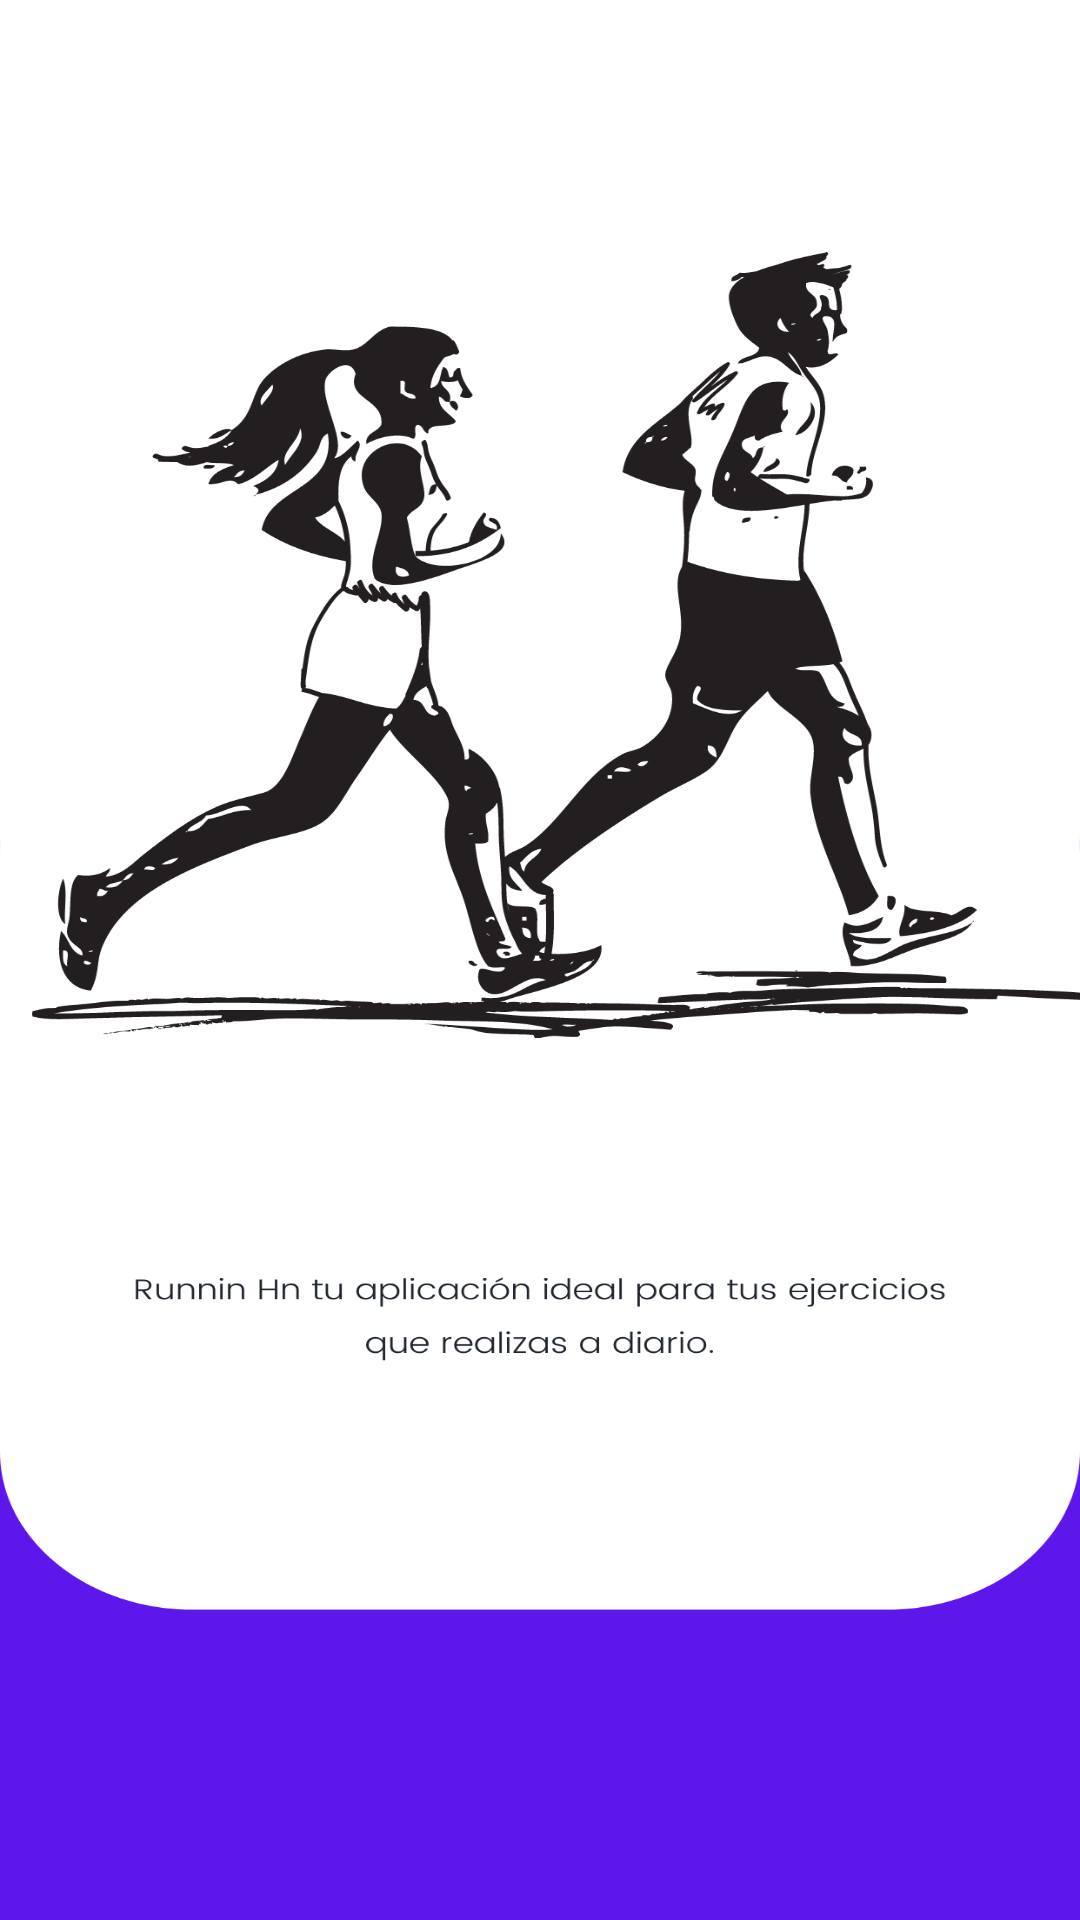

This screen was rendered from an Android layout file. Write that file and the resources it references.
<!-- AndroidManifest.xml: application theme Theme.RunningHN -->
<!-- res/layout/activity_anuncio.xml -->
<?xml version="1.0" encoding="utf-8"?>
<RelativeLayout xmlns:android="http://schemas.android.com/apk/res/android"
    android:layout_width="match_parent"
    android:layout_height="match_parent"
    android:background="@drawable/info"
    >

</RelativeLayout>
<!-- resources referenced by this layout -->
<resources>
  <!-- drawable info: png bitmap (drawable, 144248 bytes) -->
  <style name="Theme.RunningHN" parent="Theme.MaterialComponents.DayNight.NoActionBar">
          
          <item name="colorPrimary">@color/purple_500</item>
          <item name="colorPrimaryVariant">@color/purple_700</item>
          <item name="colorOnPrimary">@color/white</item>
          
          <item name="colorSecondary">@color/teal_200</item>
          <item name="colorSecondaryVariant">@color/teal_700</item>
          <item name="colorOnSecondary">@color/black</item>
          
          <item name="android:statusBarColor" tools:targetApi="l">?attr/colorPrimaryVariant</item>
          
  
      </style>
  <color name="purple_500">#FF6200EE</color>
  <color name="purple_700">#A83700B3</color>
  <color name="white">#FFFFFFFF</color>
  <color name="teal_200">#FF03DAC5</color>
  <color name="teal_700">#FF018786</color>
  <color name="black">#FF000000</color>
</resources>
